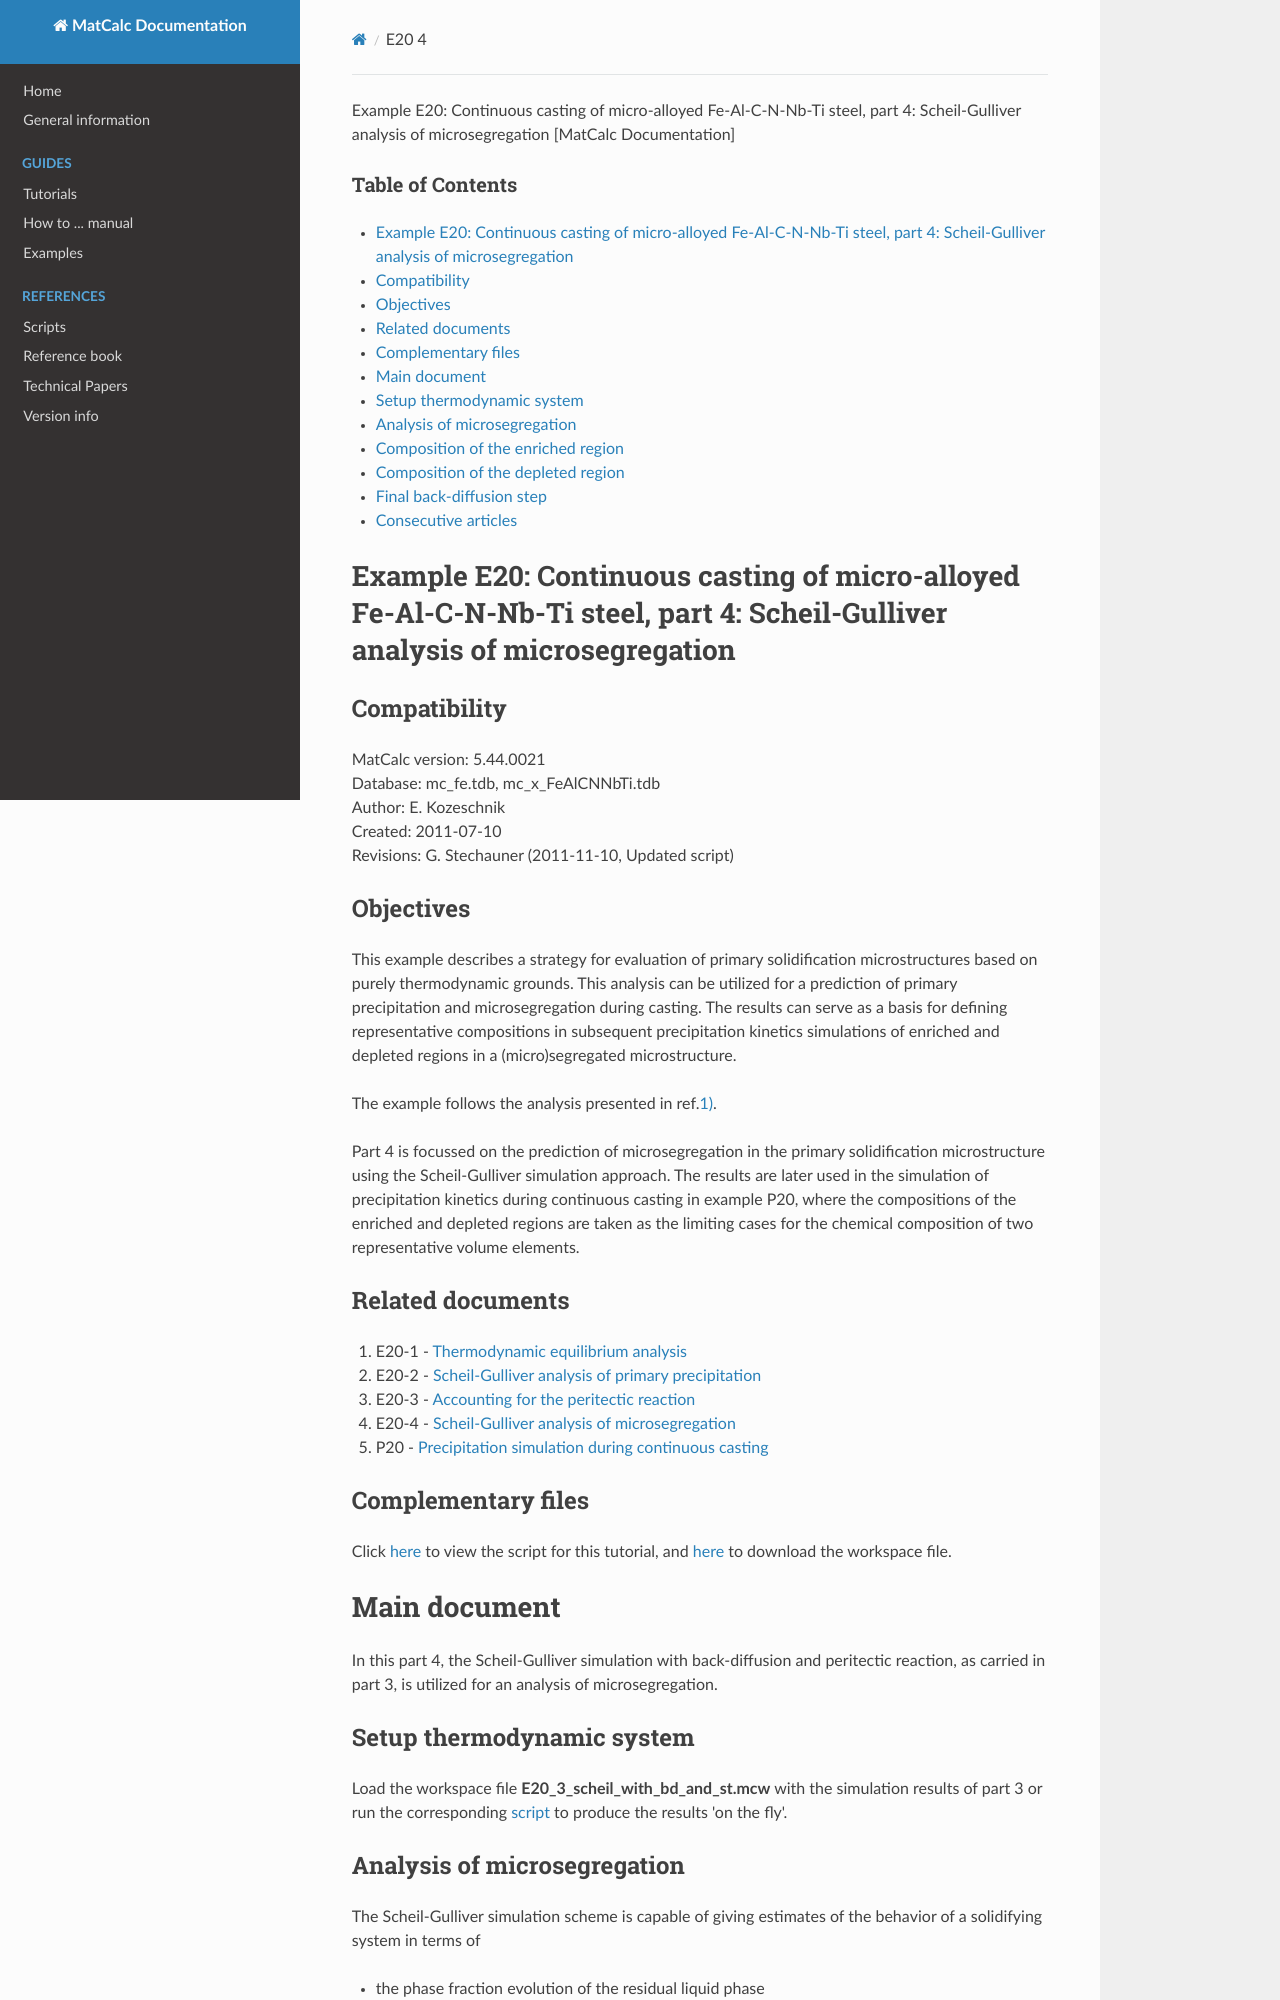

repository: pfandl/matcalc_docu · page: examples/equilib/e20/e20_4/index.html · generator: mkdocs

Example E20: Continuous casting of micro-alloyed Fe-Al-C-N-Nb-Ti steel, part 4: Scheil-Gulliver analysis of microsegregation [MatCalc Documentation]



### Table of Contents

* [Example E20: Continuous casting of micro-alloyed Fe-Al-C-N-Nb-Ti steel, part 4: Scheil-Gulliver analysis of microsegregation](#example_e20continuous_casting_of_micro-alloyed_fe-al-c-n-nb-ti_steel_part_4scheil-gulliver_analysis_of_microsegregation)

  + [Compatibility](#compatibility)
  + [Objectives](#objectives)
  + [Related documents](#related_documents)
  + [Complementary files](#complementary_files)
* [Main document](#main_document)

  + [Setup thermodynamic system](#setup_thermodynamic_system)
  + [Analysis of microsegregation](#analysis_of_microsegregation)
  + [Composition of the enriched region](#composition_of_the_enriched_region)
  + [Composition of the depleted region](#composition_of_the_depleted_region)
  + [Final back-diffusion step](#final_back-diffusion_step)
* [Consecutive articles](#consecutive_articles)

Example E20: Continuous casting of micro-alloyed Fe-Al-C-N-Nb-Ti steel, part 4: Scheil-Gulliver analysis of microsegregation
============================================================================================================================

Compatibility
-------------

MatCalc version: 5.44.0021   
Database: mc\_fe.tdb, mc\_x\_FeAlCNNbTi.tdb   
Author: E. Kozeschnik   
Created: 2011-07-10   
Revisions: G. Stechauner (2011-11-10, Updated script)

Objectives
----------

This example describes a strategy for evaluation of primary solidification microstructures based on purely thermodynamic grounds. This analysis can be utilized for a prediction of primary precipitation and microsegregation during casting. The results can serve as a basis for defining representative compositions in subsequent precipitation kinetics simulations of enriched and depleted regions in a (micro)segregated microstructure.

The example follows the analysis presented in ref.[1)](#fn__1).

Part 4 is focussed on the prediction of microsegregation in the primary solidification microstructure using the Scheil-Gulliver simulation approach. The results are later used in the simulation of precipitation kinetics during continuous casting in example P20, where the compositions of the enriched and depleted regions are taken as the limiting cases for the chemical composition of two representative volume elements.

Related documents
-----------------

1. E20-1 -  [Thermodynamic equilibrium analysis](/matcalc_docu/examples/equilib/e20/e20_1 "examples:equilib:e20:e20_1")
2. E20-2 -  [Scheil-Gulliver analysis of primary precipitation](/matcalc_docu/examples/equilib/e20/e20_2 "examples:equilib:e20:e20_2")
3. E20-3 -  [Accounting for the peritectic reaction](/matcalc_docu/examples/equilib/e20/e20_3 "examples:equilib:e20:e20_3")
4. E20-4 -  [Scheil-Gulliver analysis of microsegregation](/matcalc_docu/examples/equilib/e20/e20_4 "examples:equilib:e20:e20_4")
5. P20 -  [Precipitation simulation during continuous casting](/matcalc_docu/examples/precipitation/p20 "examples:precipitation:p20")

Complementary files
-------------------

Click [here](/matcalc_docu/examples/equilib/e20/script/e20-4_2017.mcs "examples:equilib:e20:script:e20-4_2017.mcs (7.8 KB)") to view the script for this tutorial, and [here](/matcalc_docu/examples/equilib/e20/workspace/e20_4_scheil_microsegregation.mcw "examples:equilib:e20:workspace:e20_4_scheil_microsegregation.mcw (1.5 MB)") to download the workspace file.

Main document
=============

In this part 4, the Scheil-Gulliver simulation with back-diffusion and peritectic reaction, as carried in part 3, is utilized for an analysis of microsegregation.

Setup thermodynamic system
--------------------------

Load the workspace file **E20\_3\_scheil\_with\_bd\_and\_st.mcw** with the simulation results of part 3 or run the corresponding [script](/matcalc_docu/examples/equilib/e20/script/e20-4.mcs "examples:equilib:e20:script:e20-4.mcs (7.8 KB)") to produce the results 'on the fly'.
